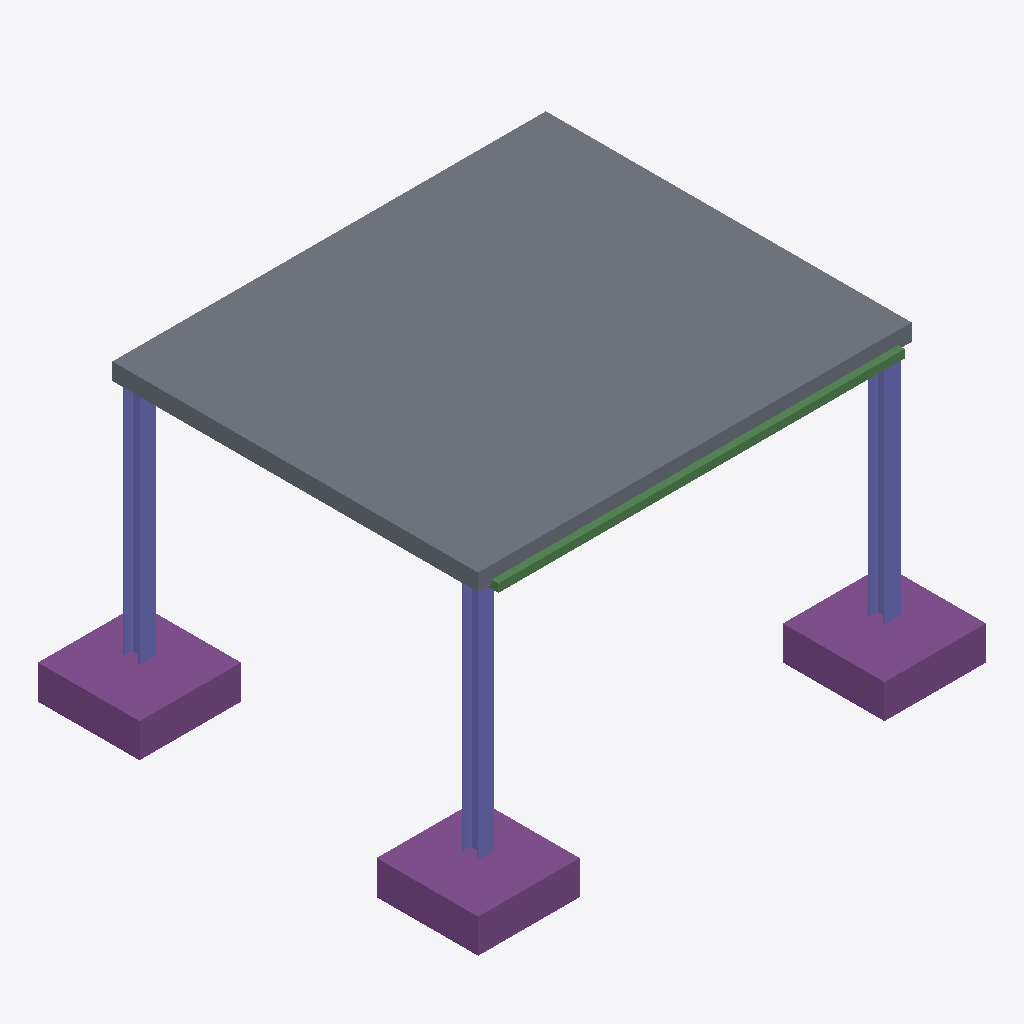
Isometric view of an IFC building model (IFC-SPF (STEP), schema IFC4, length unit metre), seen from the south-west, elements coloured by IFC class: 3 footings (purple), 3 columns (violet), 1 slab (grey), 1 beam (green).
Extent 7.5 m × 6.5 m × 4.3 m (x, y, z). Storeys (3): Cimentacion at -0.60 m; Planta Baja at 0.00 m; Cubierta at 3.50 m. Elements (13): 4 IfcBeam, 4 IfcColumn, 4 IfcFooting, 1 IfcSlab.

HEADER;
FILE_DESCRIPTION(('ViewDefinition [CoordinationView]'),'2;1');
FILE_NAME('','2026-06-22T14:32:02',(''),(''),'IfcOpenShell 0.8.5-1c5b825','IfcOpenShell 0.8.5-1c5b825','');
FILE_SCHEMA(('IFC4'));
ENDSEC;
DATA;
#9=IFCPROJECT('3jWnIdqA582vhWfLG9vexg',$,'Federacion - ESTRUCTURA (edificio)',$,$,$,$,(#7),#3);
#15=IFCSITE('14lTxfMSv3txevyFGE1SWa',$,'Parcela comun',$,$,#14,$,$,.ELEMENT.,$,$,$,$,$);
#19=IFCBUILDING('3wo0O6eo11YAGRVCO_ZHIQ',$,'Edificio',$,$,#18,$,$,.ELEMENT.,$,$,$);
#23=IFCBUILDINGSTOREY('1K$3EUKfrDMedBxPpw6fs1',$,'Cimentacion',$,$,#22,$,$,.ELEMENT.,-0.6);
#27=IFCBUILDINGSTOREY('3hSqmvABH6Qgxpm8RBVKOU',$,'Planta Baja',$,$,#26,$,$,.ELEMENT.,0.0);
#31=IFCBUILDINGSTOREY('349fy2DFP35B$KfovQJpDM',$,'Cubierta',$,$,#30,$,$,.ELEMENT.,3.5);
#219=IFCSLAB('0NOtbTXaHB1vP4gniGSf4w',$,'Forjado_cubierta',$,$,#218,#215,$,.FLOOR.);
#62=IFCFOOTING('26_XXwzcz6nfYYAM9aAQfx',$,'Zapata_1',$,$,#61,#58,$,.PAD_FOOTING.);
#118=IFCFOOTING('0o$At664rCQv71dNJ8Pjik',$,'Zapata_3',$,$,#117,#114,$,.PAD_FOOTING.);
#90=IFCFOOTING('39WGeue3j6pg2NJ7xoOGPR',$,'Zapata_2',$,$,#89,#86,$,.PAD_FOOTING.);
#105=IFCCOLUMN('0vnWbu9XrDvvlQdj0ytbuL',$,'Pilar_3',$,$,#104,#99,$,.COLUMN.);
#49=IFCCOLUMN('1QE8QDw51CgAmv0mc6hRD$',$,'Pilar_1',$,$,#48,#43,$,.COLUMN.);
#77=IFCCOLUMN('0A7IMBbTD91PrLqjhr$r0e',$,'Pilar_2',$,$,#76,#71,$,.COLUMN.);
#161=IFCBEAM('1baQs66vH1PwaESHkyFWif',$,'Viga_1',$,$,#160,#155,$,.BEAM.);
ENDSEC;
